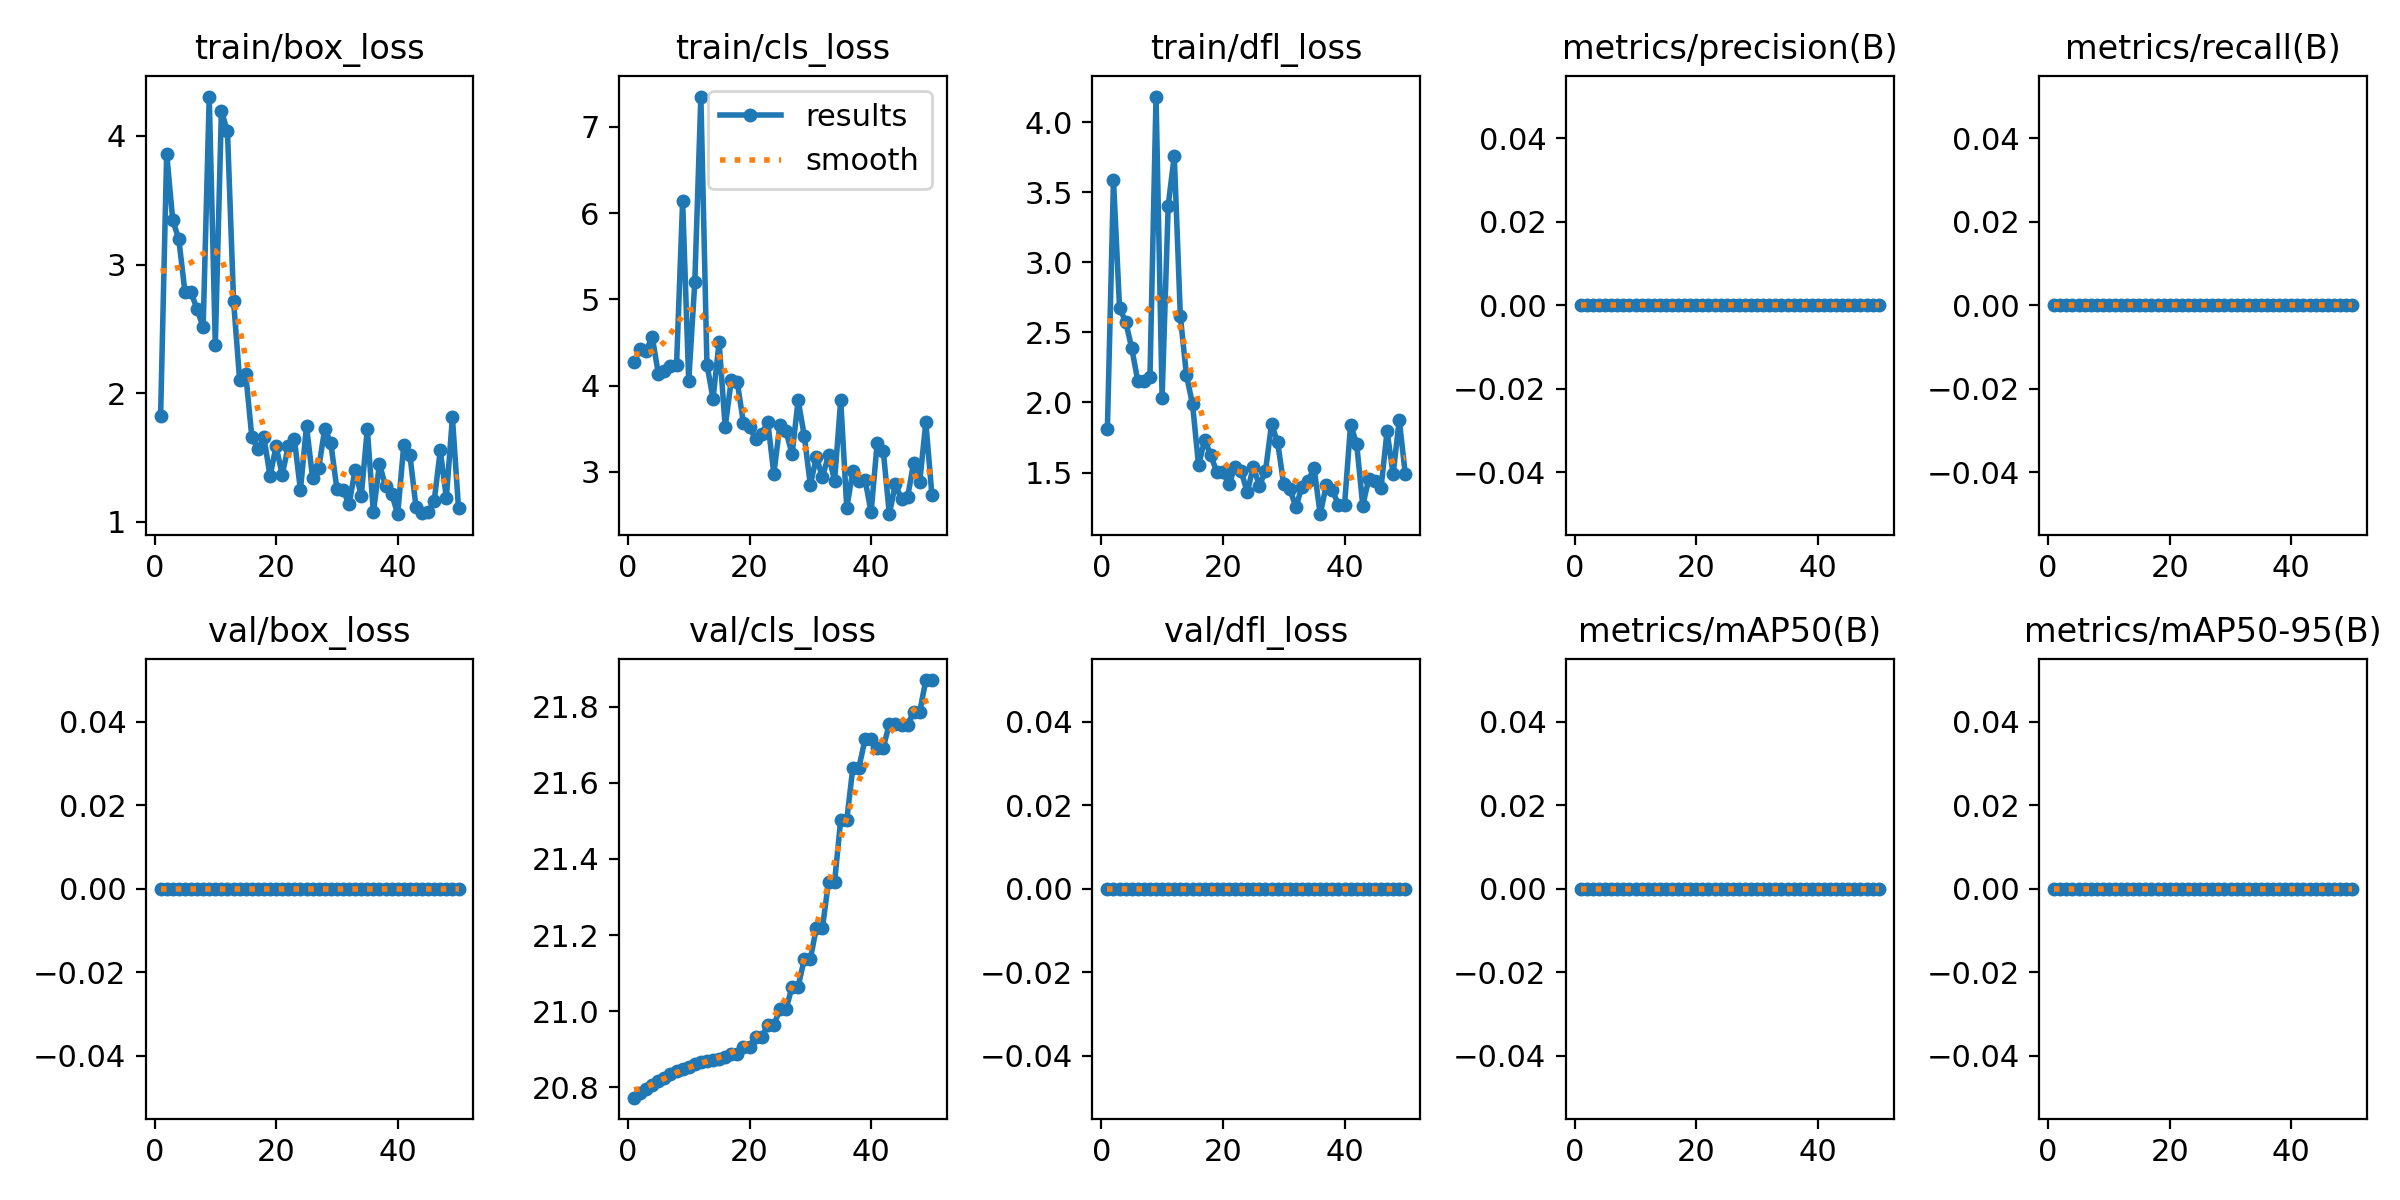

Data behind this chart, as committed beside it:
epoch, time, train/box_loss, train/cls_loss, train/dfl_loss, metrics/precision(B), metrics/recall(B), metrics/mAP50(B), metrics/mAP50-95(B), val/box_loss, val/cls_loss, val/dfl_loss, lr/pg0, lr/pg1, lr/pg2
1, 3.775, 1.82, 4.273, 1.808, 0, 0, 0, 0, 0, 20.77, 0, 0, 0, 0
2, 5.311, 3.863, 4.419, 3.589, 0, 0, 0, 0, 0, 20.78, 0, 8.91002e-06, 8.91002e-06, 8.91002e-06
3, 6.897, 3.344, 4.402, 2.673, 0, 0, 0, 0, 0, 20.79, 0, 1.74601e-05, 1.74601e-05, 1.74601e-05
4, 8.454, 3.196, 4.567, 2.577, 0, 0, 0, 0, 0, 20.81, 0, 2.56502e-05, 2.56502e-05, 2.56502e-05
5, 10.29, 2.788, 4.137, 2.389, 0, 0, 0, 0, 0, 20.82, 0, 3.34803e-05, 3.34803e-05, 3.34803e-05
6, 12.05, 2.785, 4.166, 2.154, 0, 0, 0, 0, 0, 20.82, 0, 4.09505e-05, 4.09505e-05, 4.09505e-05
7, 13.62, 2.653, 4.225, 2.154, 0, 0, 0, 0, 0, 20.83, 0, 4.80606e-05, 4.80606e-05, 4.80606e-05
8, 15.19, 2.512, 4.242, 2.178, 0, 0, 0, 0, 0, 20.84, 0, 5.48109e-05, 5.48109e-05, 5.48109e-05
9, 16.8, 4.307, 6.139, 4.183, 0, 0, 0, 0, 0, 20.85, 0, 6.12012e-05, 6.12012e-05, 6.12012e-05
10, 19.34, 2.376, 4.052, 2.034, 0, 0, 0, 0, 0, 20.85, 0, 6.72315e-05, 6.72315e-05, 6.72315e-05
11, 20.86, 4.193, 5.196, 3.404, 0, 0, 0, 0, 0, 20.86, 0, 7.29018e-05, 7.29018e-05, 7.29018e-05
12, 22.88, 4.037, 7.351, 3.76, 0, 0, 0, 0, 0, 20.87, 0, 7.82122e-05, 7.82122e-05, 7.82122e-05
13, 24.67, 2.719, 4.243, 2.615, 0, 0, 0, 0, 0, 20.87, 0, 8.31626e-05, 8.31626e-05, 8.31626e-05
14, 26.64, 2.102, 3.848, 2.194, 0, 0, 0, 0, 0, 20.87, 0, 8.7753e-05, 8.7753e-05, 8.7753e-05
15, 28.5, 2.15, 4.503, 1.989, 0, 0, 0, 0, 0, 20.87, 0, 9.19835e-05, 9.19835e-05, 9.19835e-05
16, 30.3, 1.662, 3.519, 1.55, 0, 0, 0, 0, 0, 20.88, 0, 9.5854e-05, 9.5854e-05, 9.5854e-05
17, 31.94, 1.563, 4.065, 1.734, 0, 0, 0, 0, 0, 20.89, 0, 9.93646e-05, 9.93646e-05, 9.93646e-05
18, 33.38, 1.657, 4.036, 1.624, 0, 0, 0, 0, 0, 20.89, 0, 0.0001025, 0.0001025, 0.0001025
19, 34.91, 1.356, 3.565, 1.503, 0, 0, 0, 0, 0, 20.91, 0, 0.0001053, 0.0001053, 0.0001053
20, 36.32, 1.587, 3.515, 1.502, 0, 0, 0, 0, 0, 20.91, 0, 0.0001077, 0.0001077, 0.0001077
21, 38.79, 1.366, 3.382, 1.415, 0, 0, 0, 0, 0, 20.93, 0, 0.0001098, 0.0001098, 0.0001098
22, 41.25, 1.586, 3.434, 1.542, 0, 0, 0, 0, 0, 20.93, 0, 0.0001115, 0.0001115, 0.0001115
23, 43.11, 1.645, 3.582, 1.51, 0, 0, 0, 0, 0, 20.96, 0, 0.0001129, 0.0001129, 0.0001129
24, 44.57, 1.246, 2.978, 1.359, 0, 0, 0, 0, 0, 20.96, 0, 0.0001139, 0.0001139, 0.0001139
25, 46.44, 1.744, 3.542, 1.541, 0, 0, 0, 0, 0, 21, 0, 0.0001145, 0.0001145, 0.0001145
26, 48.2, 1.34, 3.471, 1.407, 0, 0, 0, 0, 0, 21, 0, 0.0001148, 0.0001148, 0.0001148
27, 50.6, 1.415, 3.204, 1.509, 0, 0, 0, 0, 0, 21.06, 0, 0.0001147, 0.0001147, 0.0001147
28, 52.78, 1.723, 3.83, 1.844, 0, 0, 0, 0, 0, 21.06, 0, 0.0001142, 0.0001142, 0.0001142
29, 54.57, 1.61, 3.421, 1.716, 0, 0, 0, 0, 0, 21.14, 0, 0.0001134, 0.0001134, 0.0001134
30, 56.22, 1.255, 2.849, 1.415, 0, 0, 0, 0, 0, 21.14, 0, 0.0001122, 0.0001122, 0.0001122
31, 57.79, 1.248, 3.167, 1.384, 0, 0, 0, 0, 0, 21.22, 0, 0.0001107, 0.0001107, 0.0001107
32, 59.31, 1.136, 2.941, 1.253, 0, 0, 0, 0, 0, 21.22, 0, 0.0001088, 0.0001088, 0.0001088
33, 60.93, 1.406, 3.192, 1.397, 0, 0, 0, 0, 0, 21.34, 0, 0.0001066, 0.0001066, 0.0001066
34, 62.23, 1.2, 2.897, 1.44, 0, 0, 0, 0, 0, 21.34, 0, 0.000104, 0.000104, 0.000104
35, 63.66, 1.72, 3.832, 1.53, 0, 0, 0, 0, 0, 21.5, 0, 0.000101, 0.000101, 0.000101
36, 65.42, 1.072, 2.58, 1.203, 0, 0, 0, 0, 0, 21.5, 0, 9.76721e-05, 9.76721e-05, 9.76721e-05
37, 67.08, 1.448, 3.014, 1.408, 0, 0, 0, 0, 0, 21.64, 0, 9.39833e-05, 9.39833e-05, 9.39833e-05
38, 68.53, 1.278, 2.897, 1.374, 0, 0, 0, 0, 0, 21.64, 0, 8.99346e-05, 8.99346e-05, 8.99346e-05
39, 70.23, 1.218, 2.91, 1.27, 0, 0, 0, 0, 0, 21.71, 0, 8.5526e-05, 8.5526e-05, 8.5526e-05
40, 71.68, 1.059, 2.532, 1.265, 0, 0, 0, 0, 0, 21.71, 0, 8.07574e-05, 8.07574e-05, 8.07574e-05
41, 73.11, 1.597, 3.334, 1.841, 0, 0, 0, 0, 0, 21.69, 0, 7.56288e-05, 7.56288e-05, 7.56288e-05
42, 74.59, 1.522, 3.242, 1.705, 0, 0, 0, 0, 0, 21.69, 0, 7.01403e-05, 7.01403e-05, 7.01403e-05
43, 76.17, 1.117, 2.509, 1.264, 0, 0, 0, 0, 0, 21.76, 0, 6.42918e-05, 6.42918e-05, 6.42918e-05
44, 77.68, 1.064, 2.858, 1.455, 0, 0, 0, 0, 0, 21.76, 0, 5.80833e-05, 5.80833e-05, 5.80833e-05
45, 80.01, 1.072, 2.681, 1.437, 0, 0, 0, 0, 0, 21.75, 0, 5.15148e-05, 5.15148e-05, 5.15148e-05
46, 81.39, 1.161, 2.706, 1.387, 0, 0, 0, 0, 0, 21.75, 0, 4.45864e-05, 4.45864e-05, 4.45864e-05
47, 82.91, 1.554, 3.106, 1.793, 0, 0, 0, 0, 0, 21.79, 0, 3.72981e-05, 3.72981e-05, 3.72981e-05
48, 84.59, 1.186, 2.883, 1.488, 0, 0, 0, 0, 0, 21.79, 0, 2.96498e-05, 2.96498e-05, 2.96498e-05
49, 86.35, 1.812, 3.575, 1.876, 0, 0, 0, 0, 0, 21.87, 0, 2.16415e-05, 2.16415e-05, 2.16415e-05
50, 88.01, 1.106, 2.731, 1.489, 0, 0, 0, 0, 0, 21.87, 0, 1.32732e-05, 1.32732e-05, 1.32732e-05
